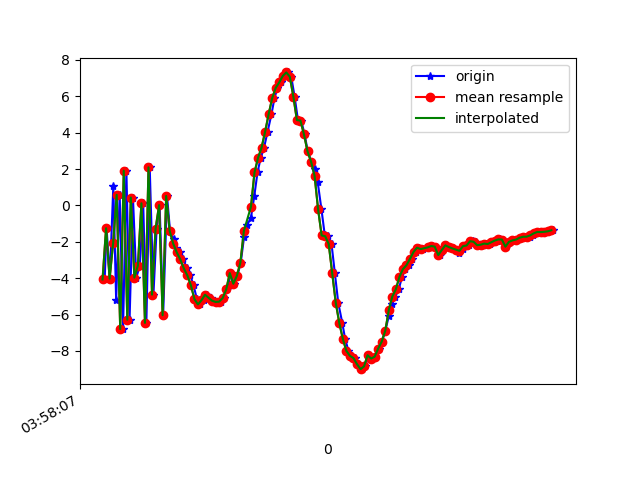

The data file committed next to this chart (first rows):
1618545487852, 1241163960827266, -4.07043, -2.0201302, -5.776395
1618545487863, 1241163980058036, -1.253, -0.7381, 12.08
1618545487881, 1241163999288806, -4.028, -1.638, -5.831
1618545487901, 1241164018519576, 1.071, -0.1824, 11.34
1618545487917, 1241164037750346, -5.209, -1.539, -5.012
1618545487937, 1241164056981116, 0.5841, -0.1045, 9.414
1618545487956, 1241164076211886, -6.801, -1.667, -1.896
1618545487975, 1241164095442656, 1.913, 1.707077E-4, 4.46
1618545487993, 1241164114673426, -6.283, -1.62, 4.267
1618545488012, 1241164133904196, 0.4368, -0.4164, -2.372
1618545488031, 1241164153134966, -3.968, -0.884, 10.85
1618545488051, 1241164172365736, -3.31, -1.08, -6.14
1618545488070, 1241164191596506, 0.12, -0.001465, 9.992
1618545488088, 1241164210827276, -6.457, -1.536, -0.7636
1618545488107, 1241164230058046, 2.096, 0.1795, 2.038
1618545488128, 1241164249288816, -4.906, -1.326, 8.437
1618545488146, 1241164268519586, -1.284, -0.915, -5.002
1618545488163, 1241164287750356, 0.01772, -0.482, 11.57
1618545488183, 1241164306981126, -6.035, -1.552, -1.812
1618545488205, 1241164326338333, 0.5203, 0.08788, 1.594
1618545488222, 1241164345569103, -1.406, -0.5913, 5.863
1618545488243, 1241164364799873, -1.853, -0.2964, 3.793
1618545488258, 1241164384030643, -2.356, -0.3043, 3.319
1618545488279, 1241164403261413, -2.579, -0.1398, 3.18
1618545488298, 1241164422492183, -2.967, 0.142, 3.228
1618545488317, 1241164441722953, -3.459, 0.4315, 3.001
1618545488337, 1241164460953723, -3.849, 0.7646, 2.894
1618545488355, 1241164480184493, -4.39, 0.9669, 2.773
1618545488374, 1241164499415263, -5.151, 0.9927, 2.72
1618545488393, 1241164518646033, -5.445, 1.033, 2.922
1618545488413, 1241164537876803, -5.211, 1.079, 3.679
1618545488432, 1241164557107573, -4.911, 1.062, 3.834
1618545488451, 1241164576338343, -5.073, 0.877, 3.788
1618545488470, 1241164595569113, -5.241, 0.3731, 3.288
1618545488490, 1241164614799883, -5.306, -0.1657, 2.755
1618545488509, 1241164634030653, -5.29, -0.4996, 2.694
1618545488527, 1241164653261423, -5.09, -1.108, 3.064
1618545488546, 1241164672492193, -4.62, -2.02, 3.426
1618545488566, 1241164691722963, -3.72, -2.16, 2.917
1618545488584, 1241164710953733, -4.305, -2.329, 2.535
1618545488603, 1241164730184503, -3.877, -3.556, 3.21
1618545488622, 1241164749415273, -3.152, -4.647, 3.532
1618545488641, 1241164768646043, -1.729, -5.938, 2.962
1618545488659, 1241164787876813, -1.071, -6.616, 1.967
1618545488680, 1241164807107583, -0.6641, -6.688, 2.343
1618545488699, 1241164826338353, 0.53, -7.103, 3.306
1618545488717, 1241164845569123, 1.815, -7.419, 4.246
1618545488735, 1241164864799893, 2.613, -7.302, 4.45
1618545488754, 1241164884030663, 3.18, -6.611, 4.344
1618545488774, 1241164903261433, 4.049, -5.865, 4.793
1618545488796, 1241164922492203, 5.014, -5.405, 5.067
1618545488813, 1241164941722973, 5.9, -5.005, 5.387
1618545488830, 1241164960953743, 6.465, -4.386, 5.511
1618545488850, 1241164980184513, 6.766, -4.016, 5.941
1618545488870, 1241164999415283, 7.121, -3.861, 5.675
1618545488890, 1241165018646053, 7.316, -3.758, 5.631
1618545488908, 1241165037876823, 7.078, -3.973, 5.93
1618545488927, 1241165057107593, 5.983, -3.883, 5.981
1618545488946, 1241165076338363, 4.694, -3.183, 5.614
1618545488964, 1241165095569133, 4.669, -1.712, 3.466
1618545488984, 1241165114799903, 3.909, -2.281, 4.141
... 73 more rows
